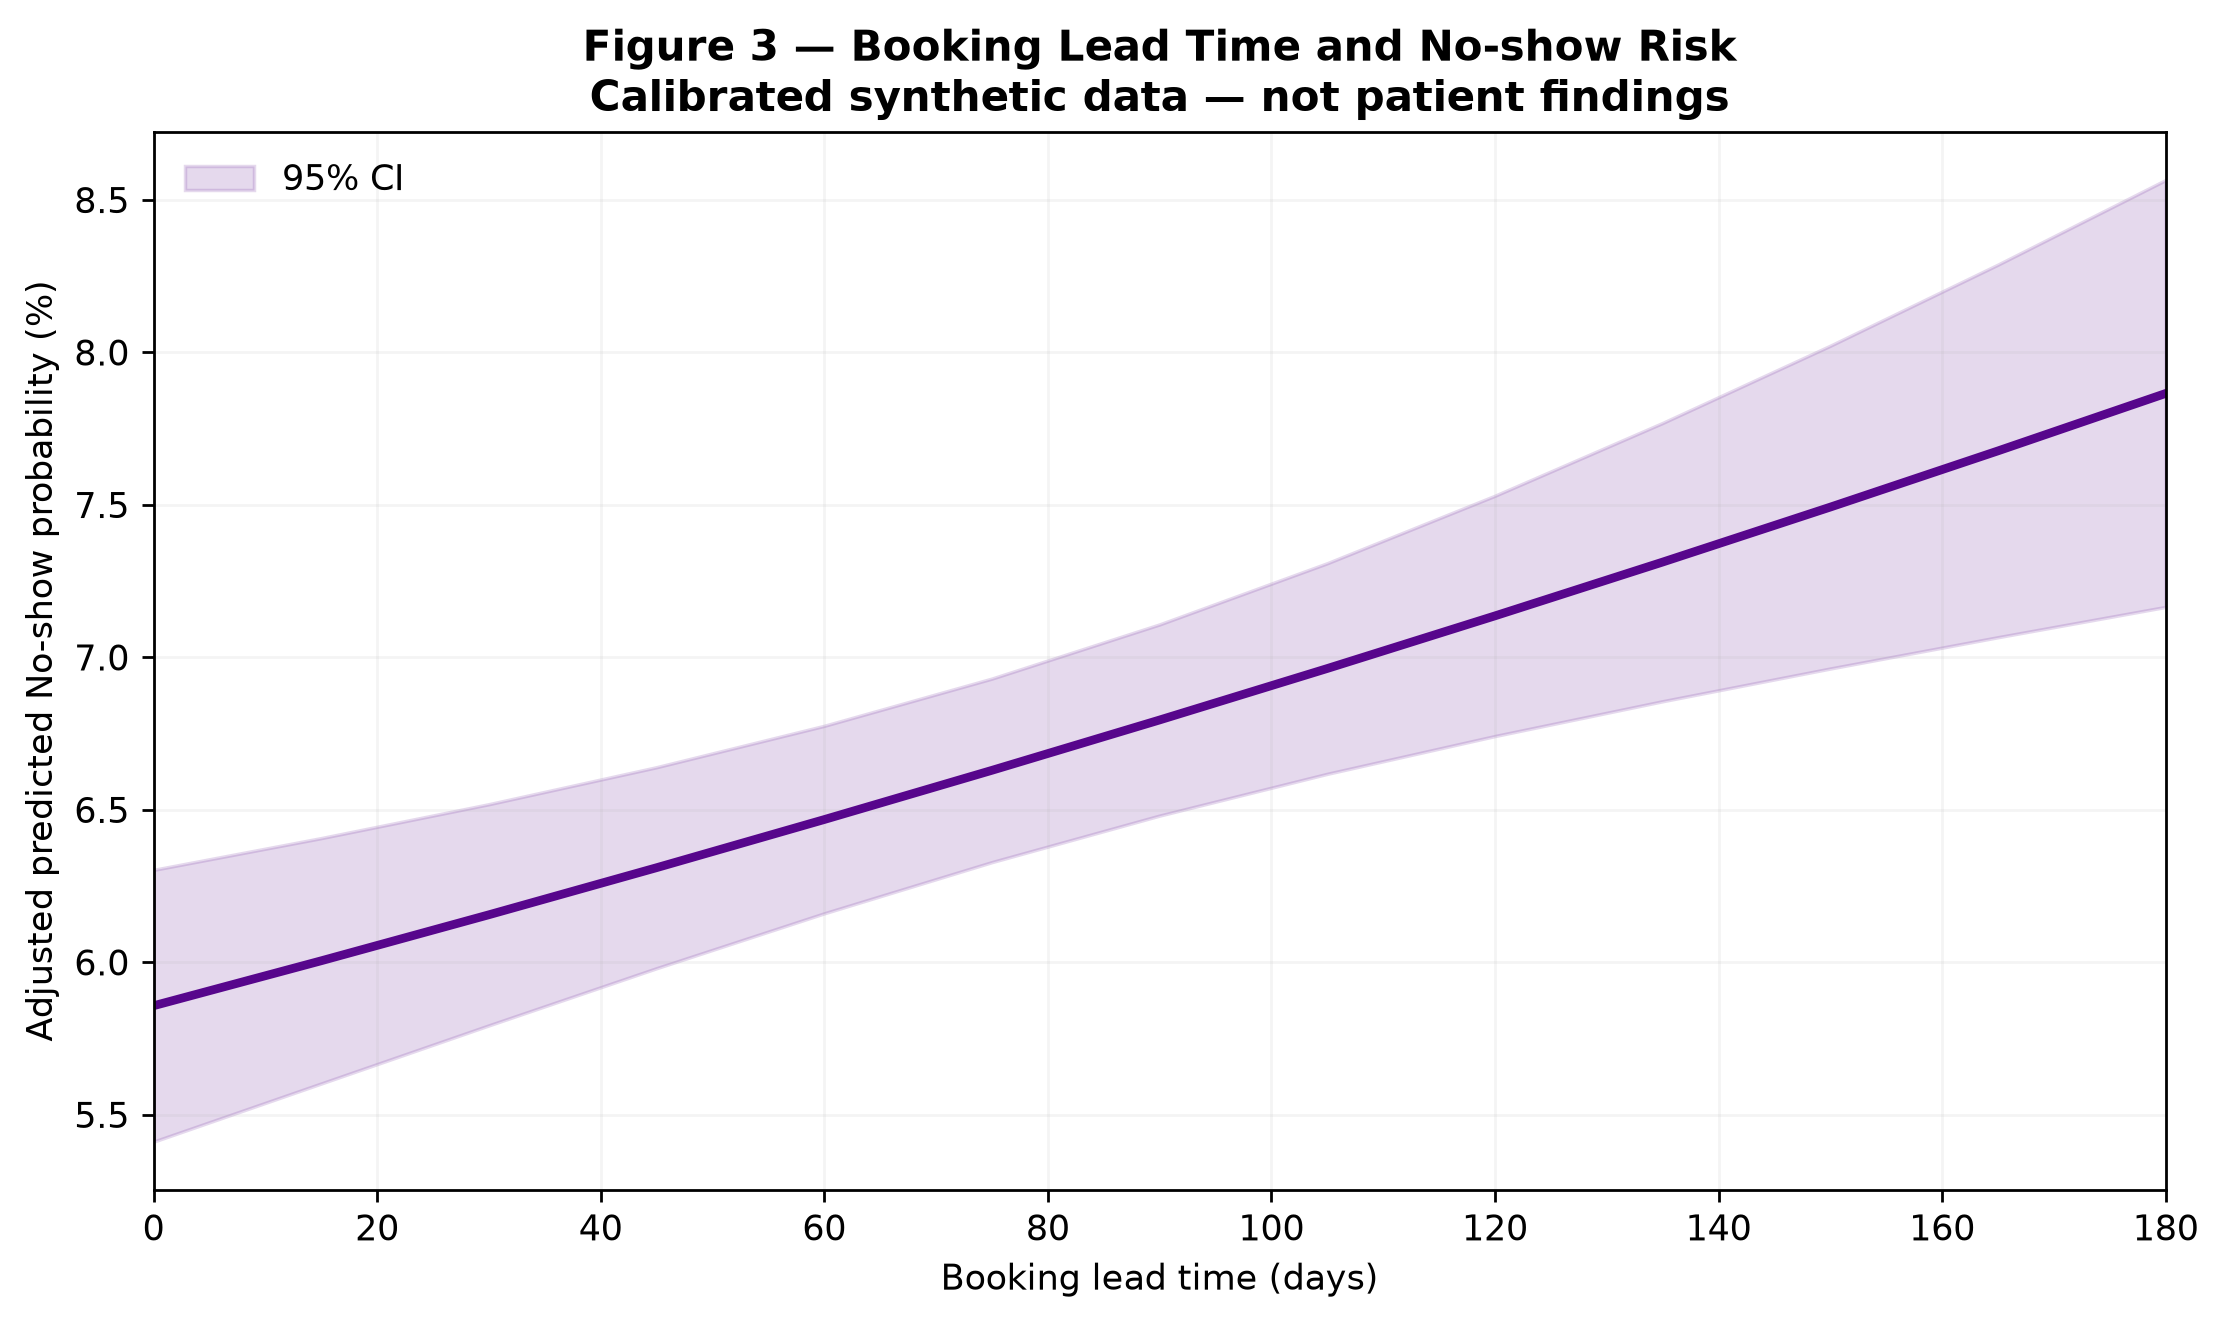

Source data for this figure (header and first rows):
lead_time_days, adjusted_probability, ci_lower, ci_upper, n_standardized_over
0, 0.05857, 0.05412, 0.06303, 25916
15, 0.06005, 0.05602, 0.06407, 25916
30, 0.06156, 0.05793, 0.06518, 25916
45, 0.0631, 0.0598, 0.0664, 25916
60, 0.06468, 0.0616, 0.06775, 25916
75, 0.06629, 0.06328, 0.0693, 25916
90, 0.06795, 0.06481, 0.07108, 25916
105, 0.06963, 0.06618, 0.07309, 25916
120, 0.07136, 0.06742, 0.0753, 25916
135, 0.07312, 0.06856, 0.07769, 25916
150, 0.07493, 0.06963, 0.08022, 25916
165, 0.07677, 0.07066, 0.08288, 25916
180, 0.07865, 0.07165, 0.08565, 25916
